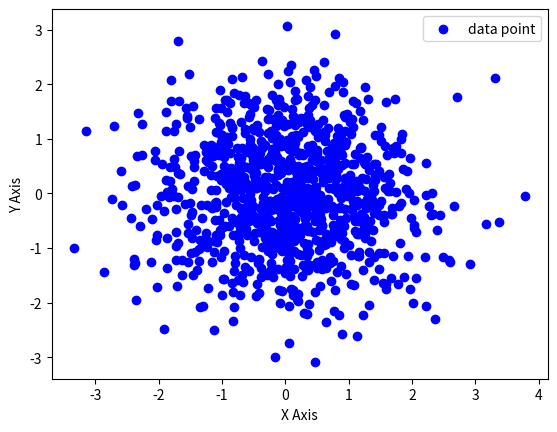

Recreate this plot in Python.
import matplotlib.pyplot as plt
import numpy as np

x=np.random.randn(1000)
y=np.random.randn(1000)

plt.scatter(x,y,label="data point",color='blue')
plt.xlabel('X Axis')
plt.ylabel('Y Axis')
plt.legend(loc="upper right")
plt.show()
